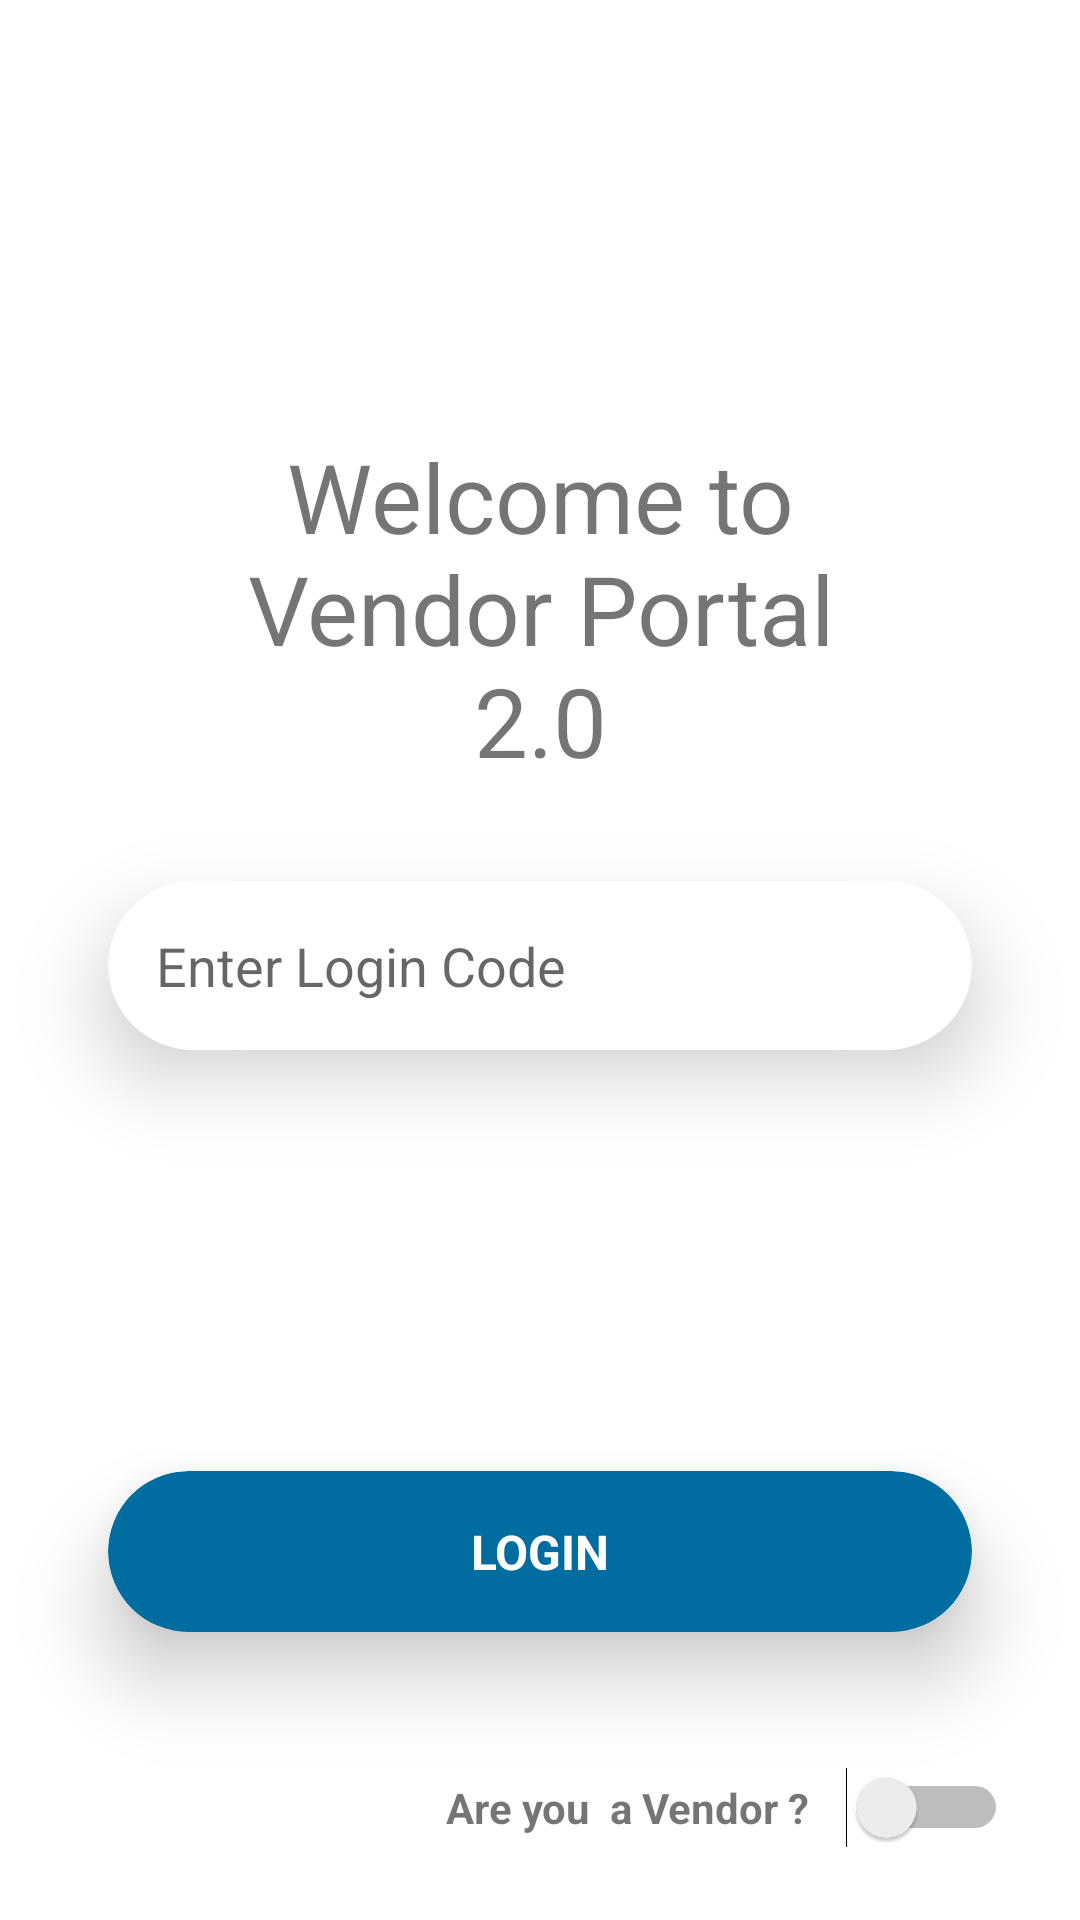

This screen was rendered from an Android layout file. Write that file and the resources it references.
<!-- AndroidManifest.xml: application theme Theme.VendorPortal -->
<!-- res/layout/fragment_login_vendor.xml -->
<?xml version="1.0" encoding="utf-8"?>
<androidx.constraintlayout.widget.ConstraintLayout xmlns:android="http://schemas.android.com/apk/res/android"
    xmlns:app="http://schemas.android.com/apk/res-auto"
    xmlns:tools="http://schemas.android.com/tools"
    android:layout_width="match_parent"
    android:layout_height="match_parent">

    <androidx.appcompat.widget.AppCompatImageView
        android:id="@+id/iv_login"
        android:layout_width="0dp"
        android:layout_height="0dp"
        android:layout_marginTop="32dp"
        android:src="@drawable/avtar"
        app:layout_constraintEnd_toEndOf="parent"
        app:layout_constraintHeight_percent="0.15"
        app:layout_constraintStart_toStartOf="parent"
        app:layout_constraintTop_toTopOf="parent"
        app:layout_constraintWidth_percent="0.3" />

    <com.google.android.material.textview.MaterialTextView
        android:id="@+id/tv_welcome"
        android:layout_width="0dp"
        android:layout_height="wrap_content"
        android:layout_marginTop="16dp"
        android:gravity="center"
        android:text="Welcome to Vendor Portal 2.0"
        android:textSize="32dp"
        app:layout_constraintEnd_toEndOf="parent"
        app:layout_constraintStart_toStartOf="parent"
        app:layout_constraintTop_toBottomOf="@id/iv_login"
        app:layout_constraintWidth_percent="0.6" />

    <com.google.android.material.card.MaterialCardView
        android:layout_width="0dp"
        android:layout_height="wrap_content"
        android:layout_marginTop="32dp"
        app:cardCornerRadius="50dp"
        app:cardElevation="16dp"
        app:layout_constraintEnd_toEndOf="parent"
        app:layout_constraintStart_toStartOf="parent"
        app:layout_constraintTop_toBottomOf="@id/tv_welcome"
        app:layout_constraintWidth_percent="0.8">

        <EditText
            android:layout_width="match_parent"
            android:layout_height="wrap_content"
            android:background="@android:color/transparent"
            android:hint="Enter Login Code"
            android:padding="16dp" />
    </com.google.android.material.card.MaterialCardView>

    <Switch
        android:id="@+id/switch_vendor"
        android:layout_width="wrap_content"
        android:layout_height="wrap_content"
        android:layout_marginEnd="24dp"
        android:layout_marginBottom="24dp"
        app:layout_constraintBottom_toBottomOf="parent"
        app:layout_constraintEnd_toEndOf="parent"
        tools:ignore="UseSwitchCompatOrMaterialXml" />

    <com.google.android.material.textview.MaterialTextView
        android:id="@+id/tv_are_you_a_vendor"
        android:layout_width="wrap_content"
        android:layout_height="wrap_content"
        android:layout_marginEnd="12dp"
        android:text="Are you  a Vendor ?"
        android:textStyle="bold"
        app:layout_constraintBottom_toBottomOf="@id/switch_vendor"
        app:layout_constraintEnd_toStartOf="@id/switch_vendor"
        app:layout_constraintTop_toTopOf="@id/switch_vendor" />


    <com.google.android.material.card.MaterialCardView
        android:layout_width="0dp"
        android:layout_height="wrap_content"
        app:layout_constraintBottom_toBottomOf="@id/guideline2"
        app:layout_constraintWidth_percent="0.8"
        app:layout_constraintStart_toStartOf="parent"
        app:layout_constraintEnd_toEndOf="parent"
        app:cardCornerRadius="50dp"
        app:cardElevation="16dp"
        app:cardBackgroundColor="@color/app_primary_900"
        app:layout_constraintBottom_toTopOf="@id/guideline2">
        <TextView
            android:layout_width="match_parent"
            android:layout_height="match_parent"
            android:padding="16dp"
            android:text="LOGIN"
            android:textStyle="bold"
            android:textSize="16sp"
            android:gravity="center"
            android:textColor="@color/white"/>
    </com.google.android.material.card.MaterialCardView>

    <androidx.constraintlayout.widget.Guideline
        android:id="@+id/guideline2"
        android:layout_width="wrap_content"
        android:layout_height="wrap_content"
        android:orientation="horizontal"
        app:layout_constraintGuide_percent="0.85" />


</androidx.constraintlayout.widget.ConstraintLayout>
<!-- resources referenced by this layout -->
<resources>
  <color name="app_primary_900">#006da1</color>
  <color name="white">#FFFFFFFF</color>
  <style name="Theme.VendorPortal" parent="Theme.MaterialComponents.DayNight.DarkActionBar">
          
          <item name="colorPrimary">@color/purple_500</item>
          <item name="colorPrimaryVariant">@color/purple_700</item>
          <item name="colorOnPrimary">@color/white</item>
          
          <item name="colorSecondary">@color/teal_200</item>
          <item name="colorSecondaryVariant">@color/teal_700</item>
          <item name="colorOnSecondary">@color/black</item>
          
          <item name="android:statusBarColor" tools:targetApi="l">?attr/colorPrimaryVariant</item>
          
      </style>
  <color name="purple_500">#006da1</color>
  <color name="purple_700">#004f80</color>
  <color name="teal_200">#FF03DAC5</color>
  <color name="teal_700">#FF018786</color>
  <color name="black">#FF000000</color>
</resources>
